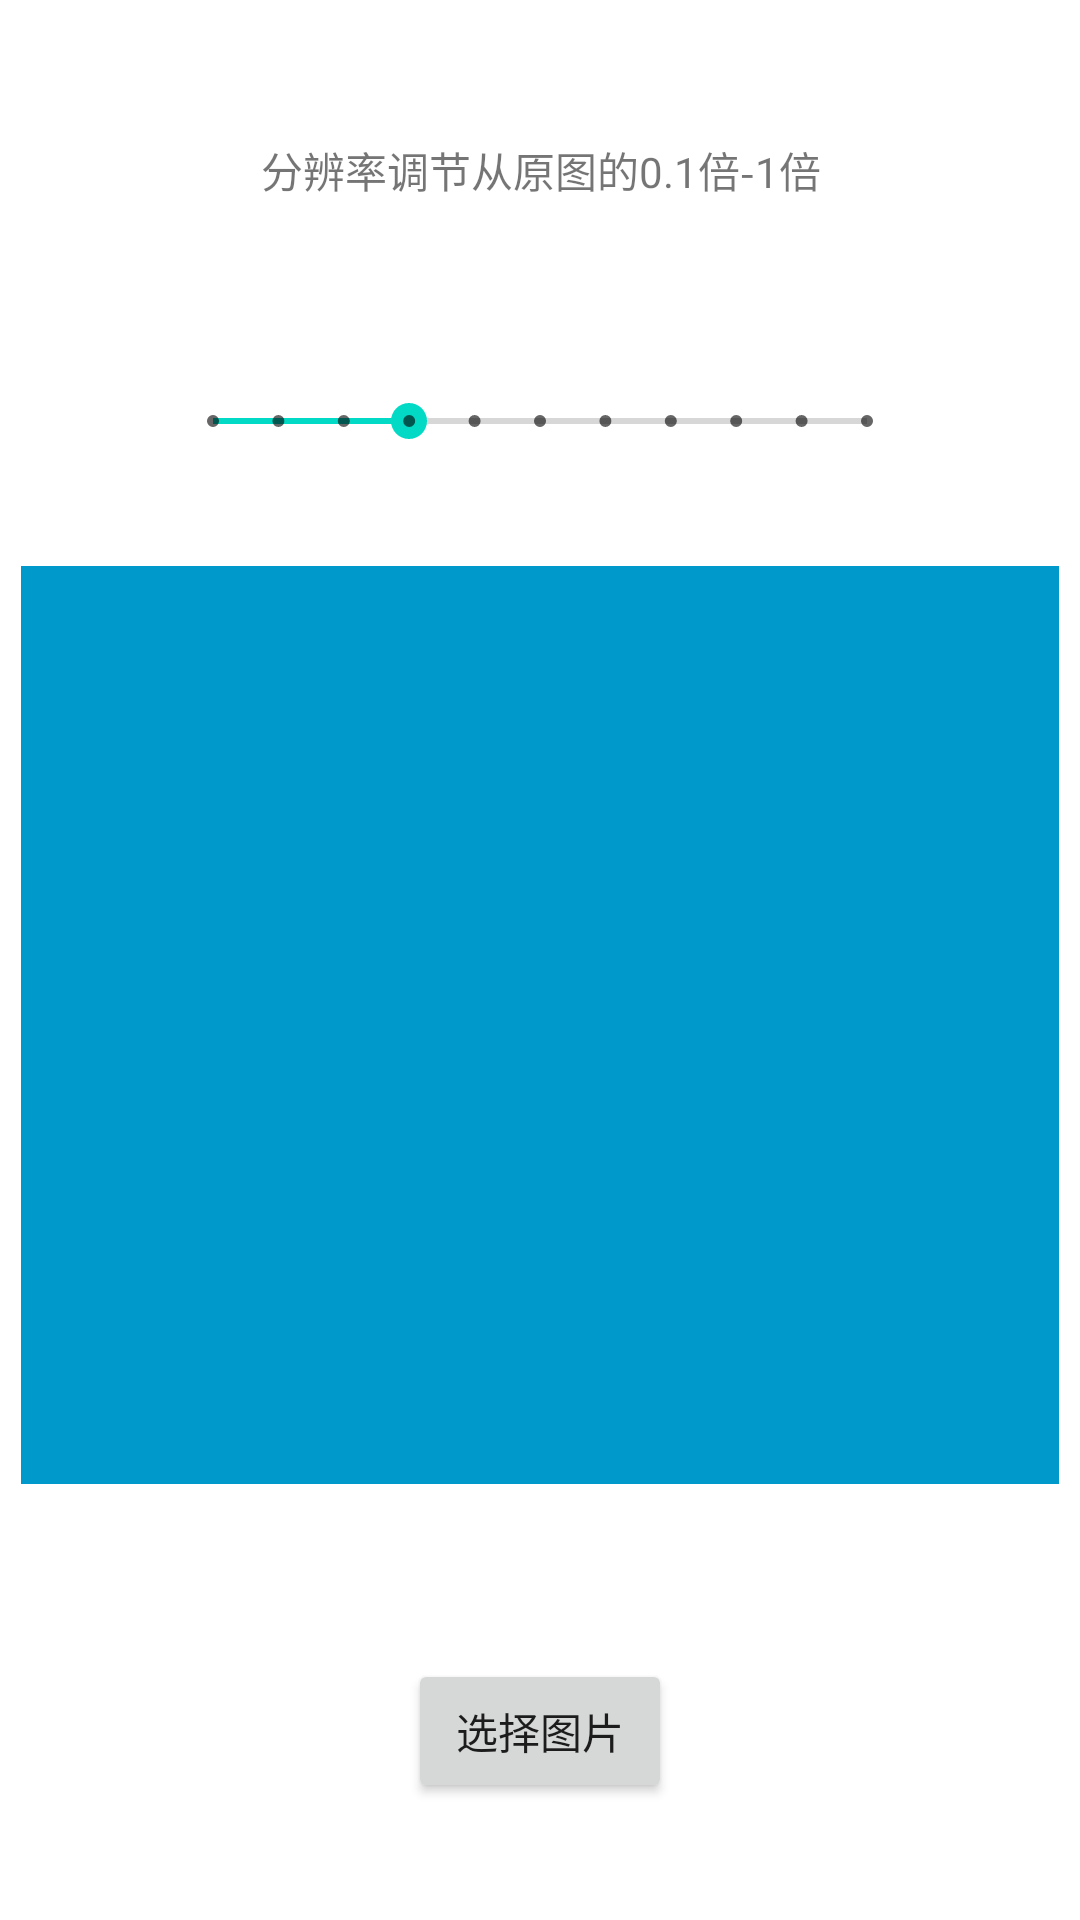

Reconstruct the res/layout file that produces this screen, plus the resources it refers to.
<!-- AndroidManifest.xml: application theme AppTheme -->
<!-- res/layout/activity_main.xml -->
<?xml version="1.0" encoding="utf-8"?>
<android.support.constraint.ConstraintLayout xmlns:android="http://schemas.android.com/apk/res/android"
    xmlns:app="http://schemas.android.com/apk/res-auto"
    xmlns:tools="http://schemas.android.com/tools"
    android:layout_width="match_parent"
    android:layout_height="match_parent"
    tools:context="pr.platerecognization.MainActivity">

    <Button
        android:id="@+id/button"
        android:layout_width="wrap_content"
        android:layout_height="wrap_content"
        android:layout_marginBottom="8dp"
        android:layout_marginLeft="8dp"
        android:layout_marginRight="8dp"
        android:layout_marginTop="8dp"
        android:text="选择图片"
        app:layout_constraintBottom_toBottomOf="parent"
        app:layout_constraintLeft_toLeftOf="parent"
        app:layout_constraintRight_toRightOf="parent"
        app:layout_constraintTop_toBottomOf="@+id/imageView"
        app:layout_constraintVertical_bias="0.62" />

    <ImageView
        android:id="@+id/imageView"
        android:layout_width="346dp"
        android:layout_height="306dp"
        android:layout_marginBottom="8dp"
        android:layout_marginLeft="8dp"
        android:layout_marginRight="8dp"
        android:layout_marginTop="8dp"
        app:layout_constraintBottom_toBottomOf="@+id/textView"
        app:layout_constraintLeft_toLeftOf="parent"
        app:layout_constraintRight_toRightOf="parent"
        app:layout_constraintTop_toTopOf="parent"
        app:layout_constraintVertical_bias="0.813"
        app:srcCompat="@android:color/holo_blue_dark" />

    <SeekBar
        android:id="@+id/seek"
        style="@style/Widget.AppCompat.SeekBar.Discrete"
        android:layout_width="250dp"
        android:layout_height="25dp"
        android:max="10"
        android:progress="3"
        android:layout_marginRight="8dp"
        app:layout_constraintRight_toRightOf="parent"
        android:layout_marginLeft="8dp"
        app:layout_constraintLeft_toLeftOf="parent"
        android:layout_marginBottom="8dp"
        app:layout_constraintBottom_toTopOf="@+id/imageView"
        app:layout_constraintTop_toTopOf="parent"
        android:layout_marginTop="8dp"
        app:layout_constraintVertical_bias="0.814" />

    <TextView
        android:id="@+id/textView"
        android:layout_width="wrap_content"
        android:layout_height="wrap_content"
        android:layout_marginBottom="9dp"
        android:layout_marginLeft="8dp"
        android:layout_marginRight="8dp"
        android:text=""
        app:layout_constraintBottom_toTopOf="@+id/button"
        app:layout_constraintLeft_toLeftOf="parent"
        app:layout_constraintRight_toRightOf="parent" />

    <TextView
        android:id="@+id/textView3"
        android:layout_width="wrap_content"
        android:layout_height="wrap_content"
        android:layout_marginBottom="6dp"
        android:layout_marginLeft="8dp"
        android:layout_marginRight="8dp"
        app:layout_constraintBottom_toBottomOf="parent"
        app:layout_constraintHorizontal_bias="0.058"
        app:layout_constraintLeft_toLeftOf="parent"
        app:layout_constraintRight_toRightOf="parent" />

    <TextView
        android:id="@+id/textView4"
        android:layout_width="wrap_content"
        android:layout_height="wrap_content"
        android:text="分辨率调节从原图的0.1倍-1倍"
        android:layout_marginRight="8dp"
        app:layout_constraintRight_toRightOf="parent"
        android:layout_marginLeft="8dp"
        app:layout_constraintLeft_toLeftOf="parent"
        android:layout_marginBottom="8dp"
        app:layout_constraintBottom_toTopOf="@+id/seek"
        app:layout_constraintTop_toTopOf="parent"
        android:layout_marginTop="8dp"
        app:layout_constraintHorizontal_bias="0.502"
        app:layout_constraintVertical_bias="0.421" />

</android.support.constraint.ConstraintLayout>
<!-- resources referenced by this layout -->
<resources>

</resources>
